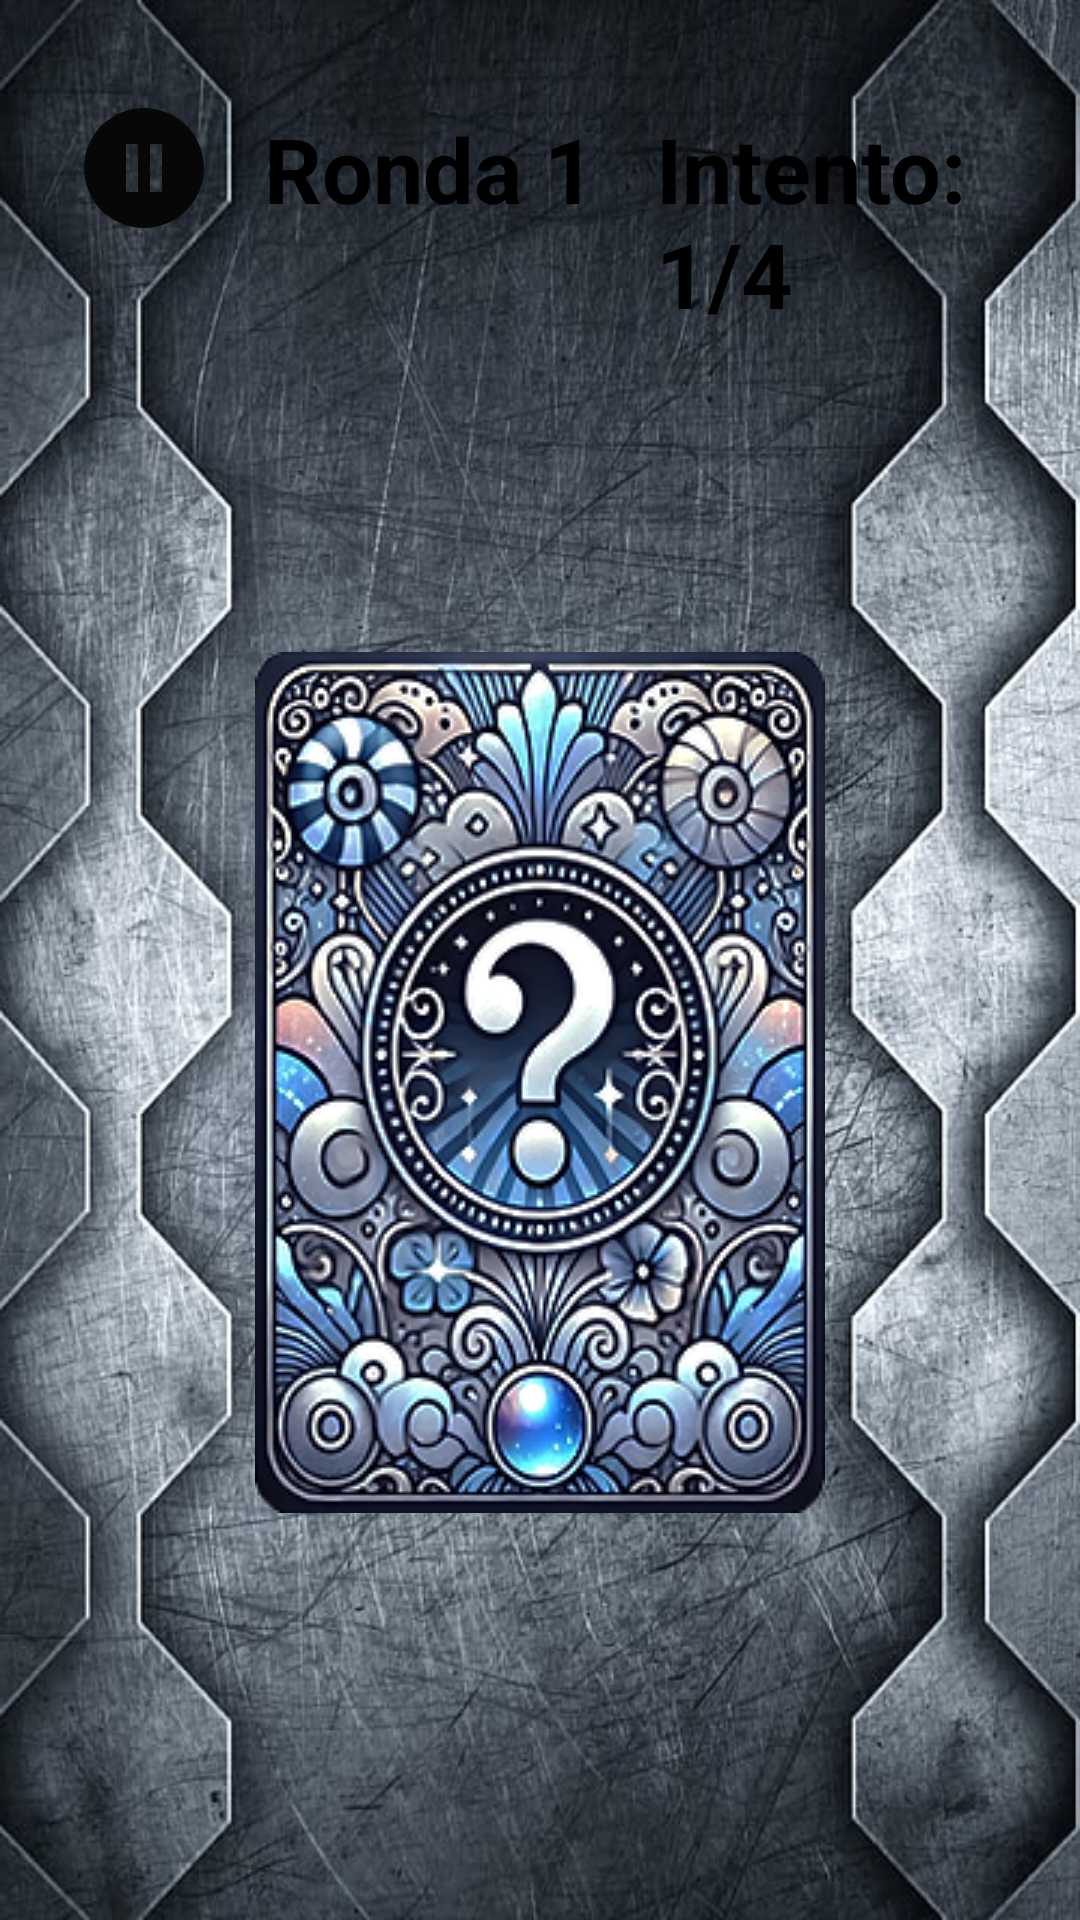

Android layout source for this screen:
<!-- AndroidManifest.xml: application theme Base.Theme.ByteBuilders -->
<!-- res/layout/player_activity.xml -->
<?xml version="1.0" encoding="utf-8"?>
<androidx.constraintlayout.widget.ConstraintLayout xmlns:android="http://schemas.android.com/apk/res/android"
    xmlns:app="http://schemas.android.com/apk/res-auto"
    xmlns:tools="http://schemas.android.com/tools"
    android:id="@+id/main"
    android:layout_width="match_parent"
    android:layout_height="match_parent"
    android:background="@drawable/metallicbackgroundtest"
    android:padding="20dp">

    

    
    <LinearLayout
        android:id="@+id/roundScoreLayout"
        android:layout_width="match_parent"
        android:layout_height="wrap_content"
        android:layout_marginHorizontal="8dp"
        android:layout_marginTop="16dp"
        android:orientation="horizontal"
        app:layout_constraintEnd_toEndOf="parent"
        app:layout_constraintTop_toTopOf="parent">

        <ImageButton
            android:id="@+id/pauseButton"
            android:layout_width="40dp"
            android:layout_height="40dp"
            android:layout_marginEnd="20dp"
            android:background="@null"
            android:contentDescription="Pause"
            android:src="@drawable/ic_pause"
            app:layout_constraintStart_toStartOf="parent"
            app:layout_constraintTop_toTopOf="parent" />

        <TextView
            android:id="@+id/roundText"
            android:layout_width="wrap_content"
            android:layout_height="wrap_content"
            android:layout_marginEnd="20dp"
            android:text="Ronda 1"
            android:textColor="@color/black"
            android:textSize="30sp"
            android:textStyle="bold" />

        <TextView
            android:id="@+id/attemptText"
            android:layout_width="wrap_content"
            android:layout_height="wrap_content"
            android:text="Intento: 1/4"
            android:textColor="@color/black"
            android:textSize="30sp"
            android:textStyle="bold" />
    </LinearLayout>

    
    <LinearLayout
        android:id="@+id/attemptsLayout"
        android:layout_width="wrap_content"
        android:layout_height="wrap_content"
        android:layout_marginTop="16dp"
        android:orientation="horizontal"
        app:layout_constraintEnd_toEndOf="parent"
        app:layout_constraintStart_toStartOf="parent"
        app:layout_constraintTop_toBottomOf="@id/roundScoreLayout">

    </LinearLayout>

    
    

    

    <ImageView
        android:id="@+id/hiddenCard"
        android:layout_width="wrap_content"
        android:layout_height="wrap_content"
        android:layout_marginTop="90dp"
        android:contentDescription="Imagen de la baraja"
        android:src="@drawable/spr_reverso"
        app:layout_constraintEnd_toEndOf="parent"
        app:layout_constraintStart_toStartOf="parent"
        app:layout_constraintTop_toBottomOf="@id/attemptsLayout" />

    <TextView
        android:id="@+id/feedback"
        android:layout_width="wrap_content"
        android:layout_height="wrap_content"
        android:gravity="center"
        android:text=""
        android:textColor="@color/black"
        android:textSize="30sp"
        app:layout_constraintBottom_toTopOf="@+id/sendButton"
        app:layout_constraintEnd_toEndOf="parent"
        app:layout_constraintStart_toStartOf="parent" />


    
    <Button
        android:id="@+id/sendButton"
        android:layout_width="150dp"
        android:layout_height="wrap_content"
        android:layout_marginTop="200dp"
        android:text="Enviar"
        android:textSize="18sp"
        app:layout_constraintEnd_toEndOf="parent"
        app:layout_constraintHorizontal_bias="0.497"
        app:layout_constraintStart_toStartOf="parent"
        app:layout_constraintTop_toBottomOf="@id/hiddenCard" />

    <LinearLayout
        android:id="@+id/numberControlLayout"
        android:layout_width="wrap_content"
        android:layout_height="wrap_content"
        android:layout_marginTop="16dp"
        android:orientation="horizontal"
        app:layout_constraintEnd_toEndOf="parent"
        app:layout_constraintStart_toStartOf="parent"
        app:layout_constraintTop_toBottomOf="@id/sendButton">

        
        <com.google.android.material.floatingactionbutton.FloatingActionButton
            android:id="@+id/minusButton"
            android:layout_width="wrap_content"
            android:layout_height="wrap_content"
            android:src="@drawable/ic_subtract" />

        
        <TextView
            android:id="@+id/selectedNumber"
            android:layout_width="wrap_content"
            android:layout_height="wrap_content"
            android:layout_gravity="center"
            android:layout_marginStart="16dp"
            android:layout_marginEnd="16dp"
            android:text="8"
            android:textColor="@color/black"
            android:textSize="40sp"
            android:textStyle="bold" />

        
        <com.google.android.material.floatingactionbutton.FloatingActionButton
            android:id="@+id/plusButton"
            android:layout_width="wrap_content"
            android:layout_height="wrap_content"
            android:backgroundTint="@color/black"
            android:src="@drawable/ic_plus"
            app:tint="@color/white" />
    </LinearLayout>

    <Button
        android:id="@+id/scores"
        android:layout_width="150dp"
        android:layout_height="wrap_content"
        android:layout_marginTop="100dp"
        android:text="Volver al inicio"
        android:textSize="18sp"
        app:layout_constraintEnd_toEndOf="parent"
        app:layout_constraintHorizontal_bias="0.497"
        app:layout_constraintStart_toStartOf="parent"
        app:layout_constraintTop_toBottomOf="@id/sendButton" />

</androidx.constraintlayout.widget.ConstraintLayout>
<!-- resources referenced by this layout -->
<resources>
  <color name="black">#FF000000</color>
  <color name="white">#FFFFFFFF</color>
  <!-- drawable ic_pause (drawable) -->
  <vector xmlns:android="http://schemas.android.com/apk/res/android" android:height="48dp" android:tint="#070707" android:viewportHeight="24" android:viewportWidth="24" android:width="48dp">
        
      <path android:fillColor="@android:color/white" android:pathData="M12,2C6.48,2 2,6.48 2,12s4.48,10 10,10s10,-4.48 10,-10S17.52,2 12,2zM11,16H9V8h2V16zM15,16h-2V8h2V16z"/>
      
  </vector>
  <!-- drawable metallicbackgroundtest: jpg bitmap (drawable, 347700 bytes) -->
  <!-- drawable spr_reverso: png bitmap (drawable, 156541 bytes) -->
  <style name="Base.Theme.ByteBuilders" parent="Theme.AppCompat.DayNight.NoActionBar">
          <item name="colorPrimary">#304FFE</item>
          
          <item name="colorButtonNormal">#304FFE</item>
  
  
      </style>
</resources>
